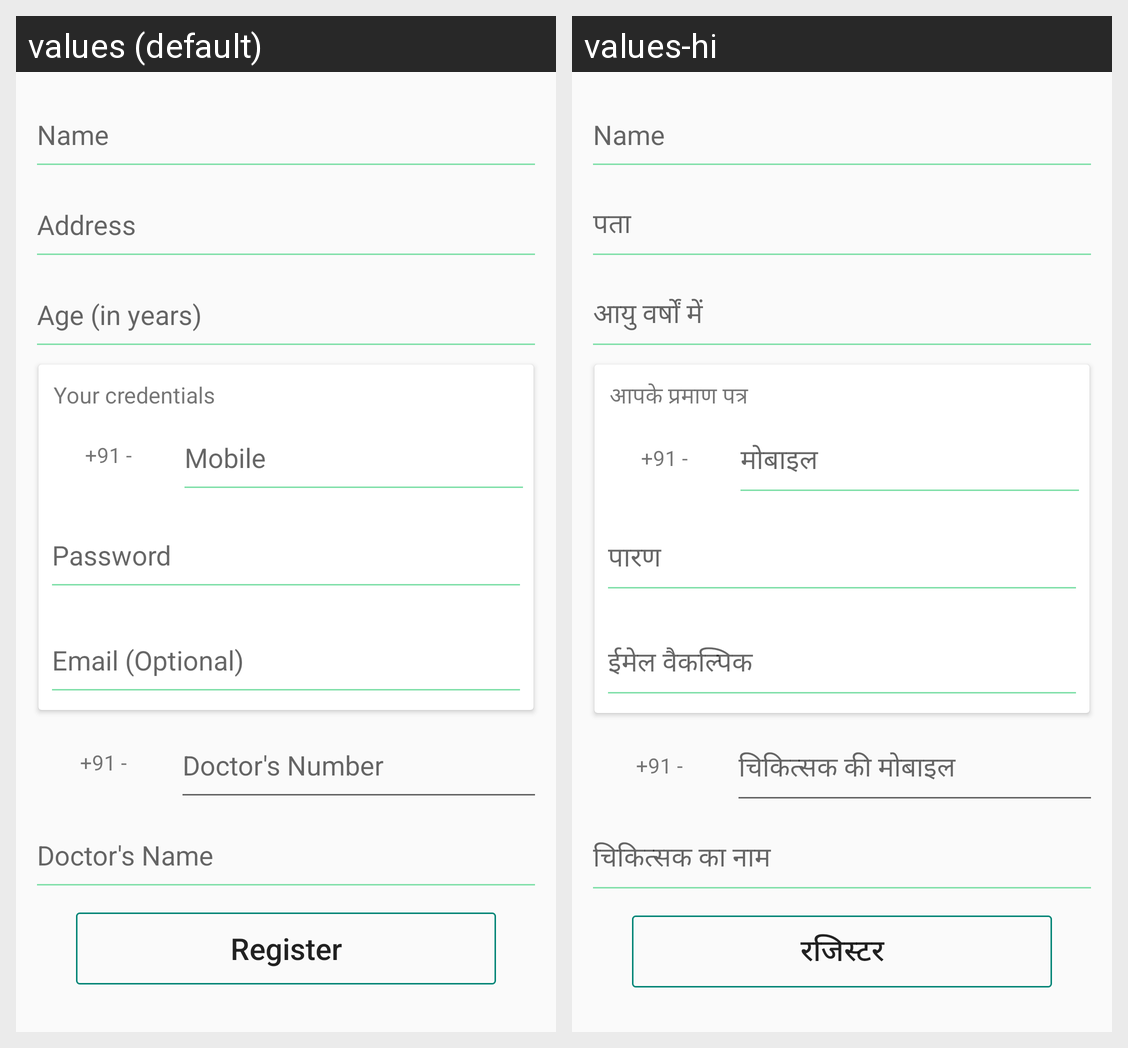

This grid shows one Android layout under two languages. Give, for every string resource on the screen, its name, the default text and each shown locale's text.
Android screen res/layout/activity_patient_signup.xml rendered under 2 locales, left to right: values (default), values-hi. Device: Nexus 5 (rendered at 1080×1920; each locale shown at half size, 540×960, under a caption strip naming it); theme AppTheme.
Strings drawn on this screen, with the default value and each locale's value (text and hints the layout hard-codes, and strings that could not be matched under every locale, appear in the picture but are not listed):

address
  values: Address
  values-hi: पता

age_in_years
  values: Age (in years)
  values-hi: आयु वर्षों में

your_credentials
  values: Your credentials
  values-hi: आपके प्रमाण पत्र

mobile
  values: Mobile
  values-hi: मोबाइल

password
  values: Password
  values-hi: पारण

email_optional
  values: Email (Optional)
  values-hi: ईमेल वैकल्पिक

doctor_s_number
  values: Doctor's Number
  values-hi: चिकित्सक की मोबाइल

doctor_s_name
  values: Doctor's Name
  values-hi: चिकित्सक का नाम

register
  values: Register
  values-hi: रजिस्टर
